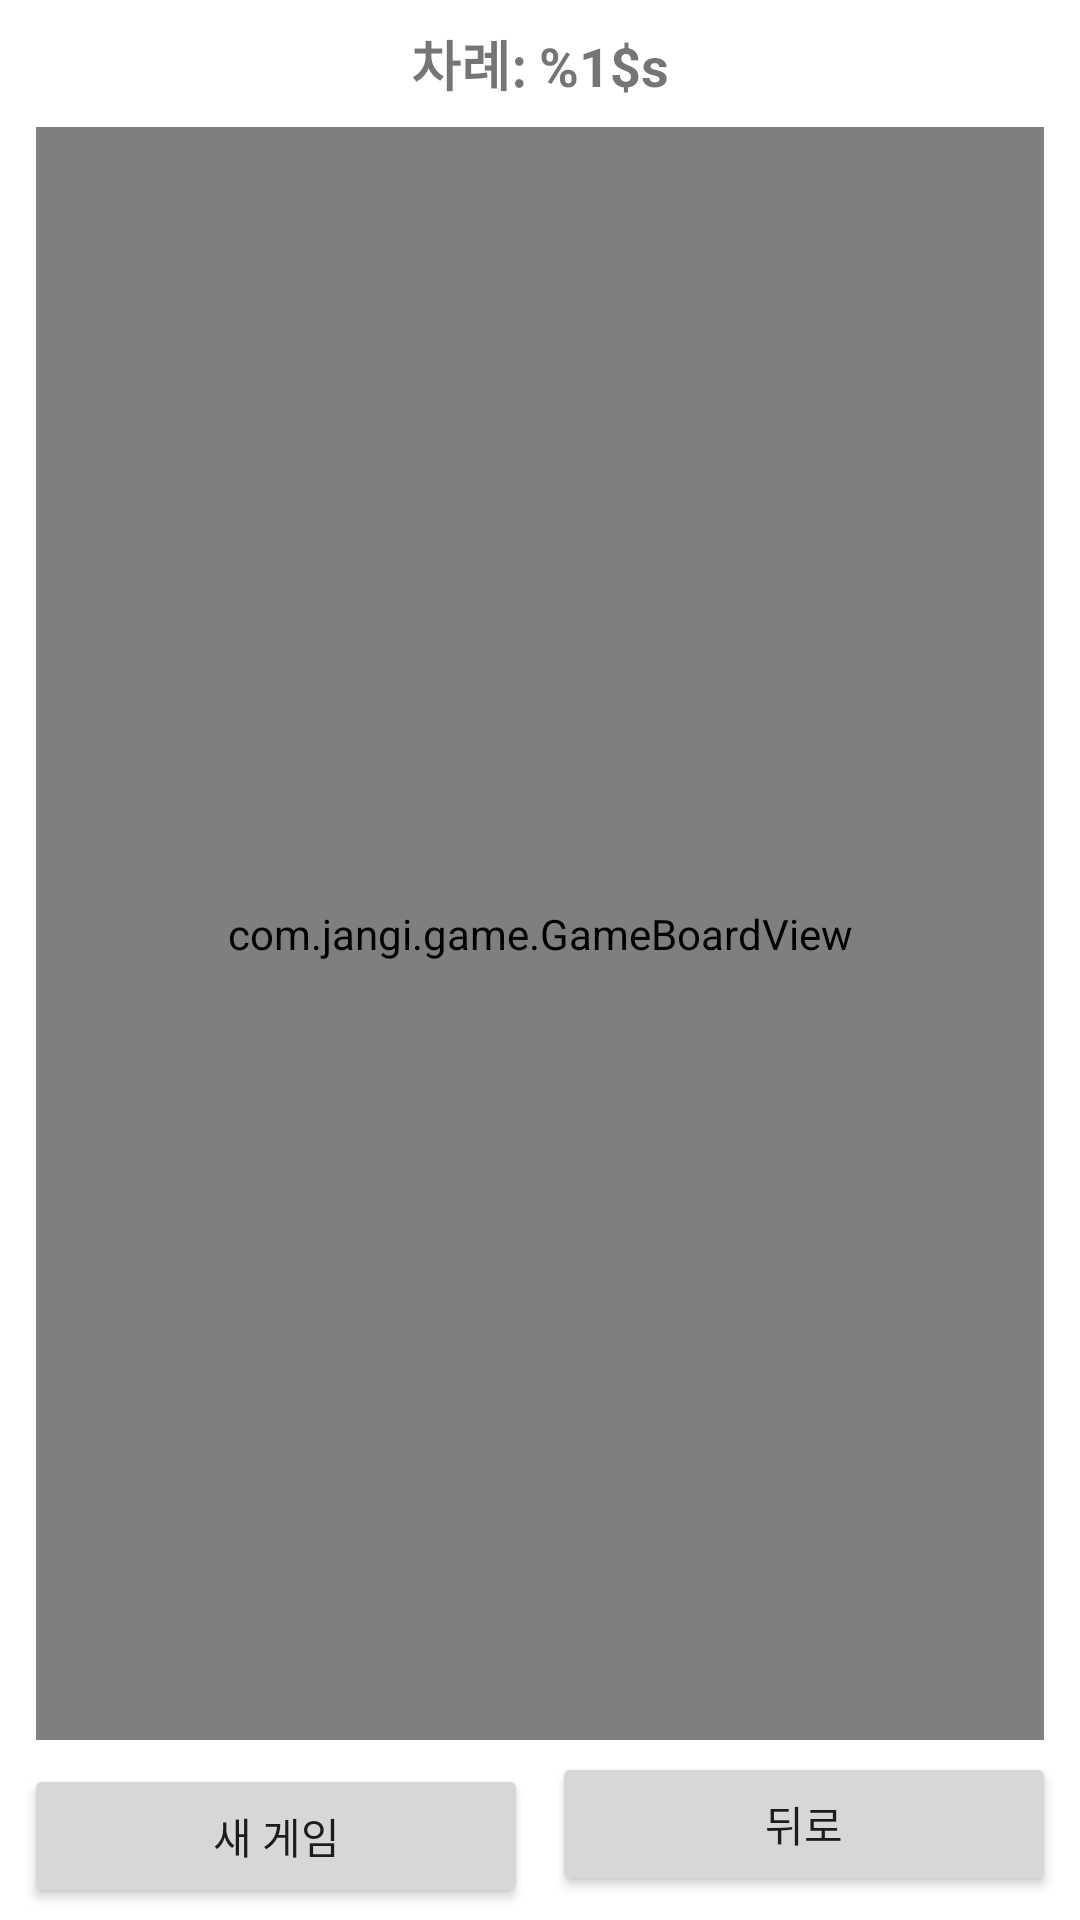

Layout XML and referenced resources for this Android screen:
<!-- AndroidManifest.xml: application theme Theme.JangiGame -->
<!-- res/layout/activity_game.xml -->
<?xml version="1.0" encoding="utf-8"?>

<androidx.constraintlayout.widget.ConstraintLayout xmlns:android="http://schemas.android.com/apk/res/android"
    xmlns:app="http://schemas.android.com/apk/res-auto"
    xmlns:tools="http://schemas.android.com/tools"
    android:layout_width="match_parent"
    android:layout_height="match_parent"
    android:padding="4dp"
    tools:context=".GameActivity">

    <TextView
        android:id="@+id/tvPlayerTurn"
        android:layout_width="wrap_content"
        android:layout_height="wrap_content"
        android:text="@string/player_turn"
        android:textSize="18sp"
        android:textStyle="bold"
        android:layout_marginTop="4dp"
        app:layout_constraintEnd_toEndOf="parent"
        app:layout_constraintStart_toStartOf="parent"
        app:layout_constraintTop_toTopOf="parent" />

    <com.jangi.game.GameBoardView
        android:id="@+id/gameBoard"
        android:layout_width="0dp"
        android:layout_height="0dp"
        android:layout_marginStart="8dp"
        android:layout_marginEnd="8dp"
        android:layout_marginTop="8dp"
        android:layout_marginBottom="8dp"
        android:padding="4dp"
        app:layout_constraintBottom_toTopOf="@+id/btnNewGame"
        app:layout_constraintEnd_toEndOf="parent"
        app:layout_constraintStart_toStartOf="parent"
        app:layout_constraintTop_toBottomOf="@+id/tvPlayerTurn" />

    <Button
        android:id="@+id/btnNewGame"
        android:layout_width="0dp"
        android:layout_height="wrap_content"
        android:text="@string/new_game"
        android:layout_marginStart="4dp"
        android:layout_marginEnd="4dp"
        app:layout_constraintEnd_toStartOf="@+id/btnBack"
        app:layout_constraintStart_toStartOf="parent"
        app:layout_constraintTop_toBottomOf="@+id/gameBoard"
        app:layout_constraintBottom_toBottomOf="parent" />

    <Button
        android:id="@+id/btnBack"
        android:layout_width="0dp"
        android:layout_height="wrap_content"
        android:text="@string/back"
        android:layout_marginStart="4dp"
        android:layout_marginEnd="4dp"
        app:layout_constraintEnd_toEndOf="parent"
        app:layout_constraintStart_toEndOf="@+id/btnNewGame"
        app:layout_constraintTop_toBottomOf="@+id/gameBoard"
        app:layout_constraintBottom_toBottomOf="parent" />

</androidx.constraintlayout.widget.ConstraintLayout>
<!-- resources referenced by this layout -->
<resources>
  <string name="back">뒤로</string>
  <string name="new_game">새 게임</string>
  <string name="player_turn">차례: %1$s</string>
  <style name="Theme.JangiGame" parent="Theme.MaterialComponents.DayNight.DarkActionBar">
          <item name="colorPrimary">@color/purple_500</item>
          <item name="colorPrimaryVariant">@color/purple_700</item>
          <item name="colorOnPrimary">@color/white</item>
          <item name="colorSecondary">@color/teal_200</item>
          <item name="colorSecondaryVariant">@color/teal_700</item>
          <item name="colorOnSecondary">@color/black</item>
          <item name="android:statusBarColor">?attr/colorPrimaryVariant</item>
      </style>
  <color name="purple_500">#FF6200EE</color>
  <color name="purple_700">#FF3700B3</color>
  <color name="white">#FFFFFFFF</color>
  <color name="teal_200">#FF03DAC5</color>
  <color name="teal_700">#FF018786</color>
  <color name="black">#FF000000</color>
</resources>
